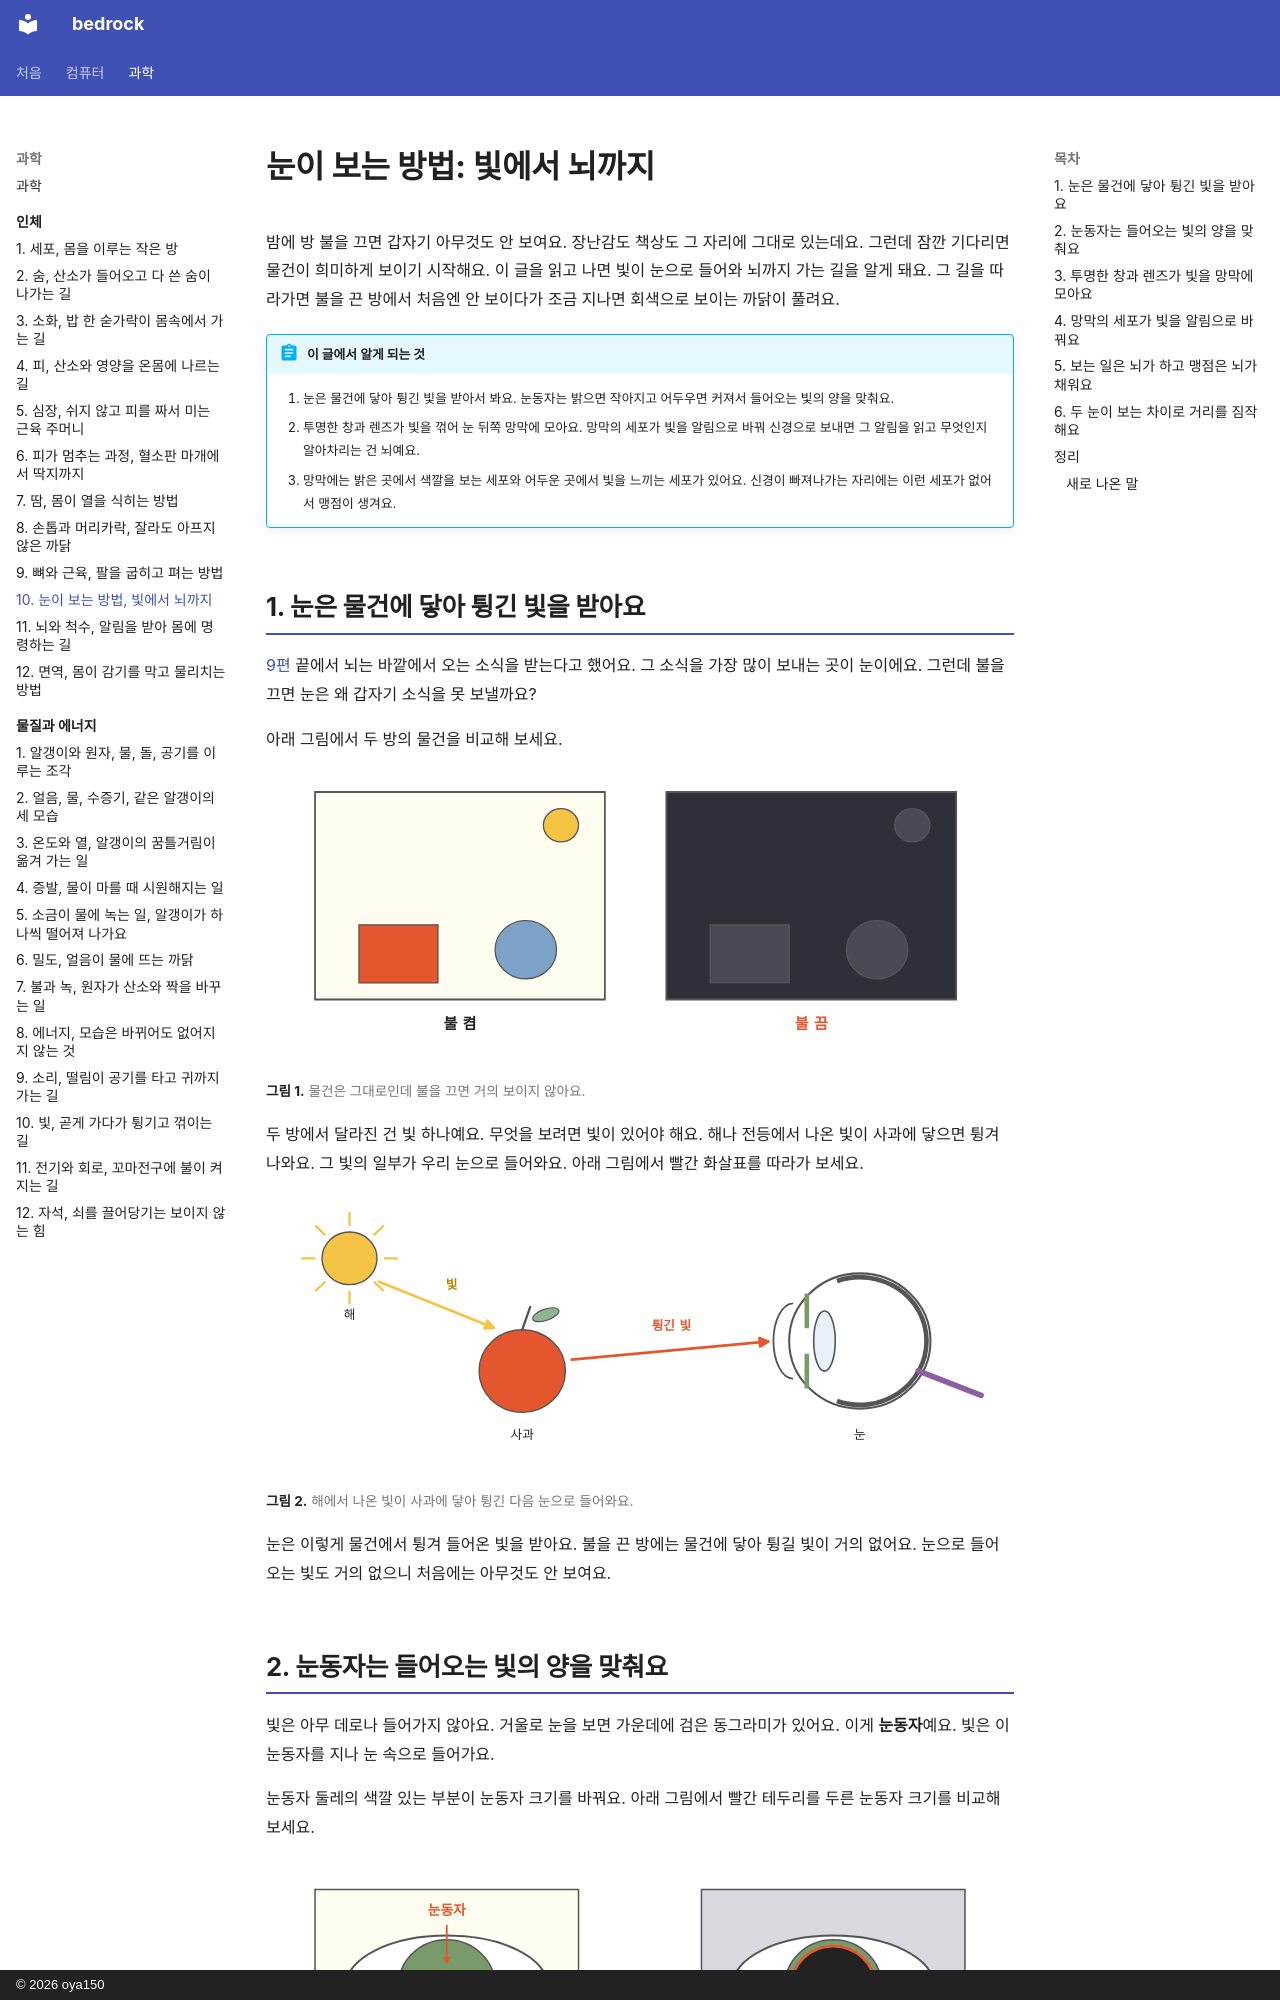

repository: oya150/bedrock · page: body/10-eyes/index.html · generator: mkdocs · copyright: © 2026 oya150

# 눈이 보는 방법: 빛에서 뇌까지

밤에 방 불을 끄면 갑자기 아무것도 안 보여요. 장난감도 책상도 그 자리에 그대로 있는데요. 그런데 잠깐 기다리면 물건이 희미하게 보이기 시작해요. 이 글을 읽고 나면 빛이 눈으로 들어와 뇌까지 가는 길을 알게 돼요. 그 길을 따라가면 불을 끈 방에서 처음엔 안 보이다가 조금 지나면 회색으로 보이는 까닭이 풀려요.

!!! abstract "이 글에서 알게 되는 것"
    1. 눈은 물건에 닿아 튕긴 빛을 받아서 봐요. 눈동자는 밝으면 작아지고 어두우면 커져서 들어오는 빛의 양을 맞춰요.
    2. 투명한 창과 렌즈가 빛을 꺾어 눈 뒤쪽 망막에 모아요. 망막의 세포가 빛을 알림으로 바꿔 신경으로 보내면 그 알림을 읽고 무엇인지 알아차리는 건 뇌예요.
    3. 망막에는 밝은 곳에서 색깔을 보는 세포와 어두운 곳에서 빛을 느끼는 세포가 있어요. 신경이 빠져나가는 자리에는 이런 세포가 없어서 맹점이 생겨요.

## 1. 눈은 물건에 닿아 튕긴 빛을 받아요

[9편](09-bones-muscles.md) 끝에서 뇌는 바깥에서 오는 소식을 받는다고 했어요. 그 소식을 가장 많이 보내는 곳이 눈이에요. 그런데 불을 끄면 눈은 왜 갑자기 소식을 못 보낼까요?

아래 그림에서 두 방의 물건을 비교해 보세요.

![두 방 그림. 왼쪽 밝은 방에는 노란 전등, 빨간 네모, 파란 공이 또렷하고 아래에 불 켬. 오른쪽 어두운 방에는 같은 물건이 거의 안 보이고 아래에 빨간 글씨 불 끔.](img/10/b10-dark.svg)
**그림 1.** 물건은 그대로인데 불을 끄면 거의 보이지 않아요.
{ .fig-cap }

두 방에서 달라진 건 빛 하나예요. 무엇을 보려면 빛이 있어야 해요. 해나 전등에서 나온 빛이 사과에 닿으면 튕겨 나와요. 그 빛의 일부가 우리 눈으로 들어와요. 아래 그림에서 빨간 화살표를 따라가 보세요.

![왼쪽 위 해에서 노란 빛 화살표가 빨간 사과로 가고 사과에서 빨간 화살표가 오른쪽 눈으로 들어간다. 빨간 화살표 위에 튕긴 빛.](img/10/b10-light.svg)
**그림 2.** 해에서 나온 빛이 사과에 닿아 튕긴 다음 눈으로 들어와요.
{ .fig-cap }

눈은 이렇게 물건에서 튕겨 들어온 빛을 받아요. 불을 끈 방에는 물건에 닿아 튕길 빛이 거의 없어요. 눈으로 들어오는 빛도 거의 없으니 처음에는 아무것도 안 보여요.
